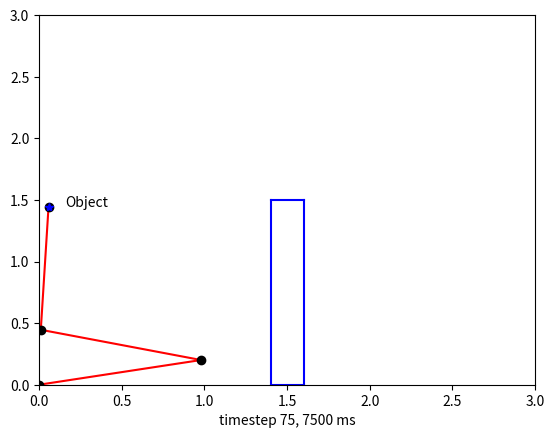

The matplotlib source for this figure:
"""
Created on Thu Apr 23 12:43:29 2020

[redacted]
"""
from numpy import cos, sin, sqrt
import numpy as np
import matplotlib.pyplot as plt
import matplotlib.patches as pat
from matplotlib.animation import FuncAnimation
import math
import time

#creates three joint arm
class ThreeLinkArm():
    def __init__(self, joint_angles=[0, 0, 0]):
        self.shoulder = np.array([0, 0])
        self.link_lengths = [1, 1, 1]
        self.update_joints(joint_angles)
        self.phi = np.pi/4

    def update_joints(self, joint_angles):
        self.joint_angles = joint_angles
        self.forward_kinematics()

    def forward_kinematics(self):
        theta0 = self.joint_angles[0]
        theta1 = self.joint_angles[1]
        theta2 = self.joint_angles[2]
        l0 = self.link_lengths[0]
        l1 = self.link_lengths[1]
        l2 = self.link_lengths[2]
        self.elbow = self.shoulder + np.array([l0*cos(theta0), l0*sin(theta0)])
        self.wrist = self.elbow + np.array([l1*cos(theta0 + theta1), l1*sin(theta0 + theta1)])
        self.finger = self.wrist + np.array([l2*cos(theta0 + theta1 + theta2), l2*sin(theta0 + theta1 + theta2)])

    def inverse_kinematics(self, xf, yf, phi):
        self.phi = phi
        self.xp = xf - self.link_lengths[2]*np.cos(self.phi)
        self.yp = yf - self.link_lengths[2]*np.sin(self.phi)

        gamma = np.arctan2(-self.yp/sqrt(self.xp**2 + self.yp**2), self.xp/sqrt(self.xp**2 + self.yp**2))
        sigma = 1

        theta0 = gamma + sigma*np.arccos(-(self.xp**2 + self.yp**2 + self.link_lengths[0]**2 - self.link_lengths[1]**2)
                                         / (2*self.link_lengths[0]*sqrt(self.xp**2 + self.yp**2)))

        theta1 = np.arctan2((self.yp - self.link_lengths[0]*sin(theta0))/self.link_lengths[1],
                            (self.xp - self.link_lengths[0]*cos(theta0))/self.link_lengths[1]) - theta0

        theta2 = self.phi - theta0 - theta1

        return self.update_joints([theta0, theta1, theta2])

    def plot(self):
        plt.plot([self.shoulder[0], self.elbow[0],],
                 [self.shoulder[1], self.elbow[1]],
                 'r-')
        plt.plot([self.elbow[0], self.wrist[0]],
                 [self.elbow[1], self.wrist[1]],
                 'r-')
        plt.plot([self.wrist[0], self.finger[0]],
                 [self.wrist[1], self.finger[1]],
                 'r-')

        plt.plot(self.shoulder[0], self.shoulder[1], 'ko')
        plt.plot(self.elbow[0], self.elbow[1], 'ko')
        plt.plot(self.wrist[0], self.wrist[1], 'ko')
        plt.plot(self.finger[0], self.finger[1], 'ko')

    def axplot(self):
        def plot(self):
            ax.plot([self.shoulder[0], self.elbow[0], ],
                     [self.shoulder[1], self.elbow[1]],
                     'r-')
            ax.plot([self.elbow[0], self.wrist[0]],
                     [self.elbow[1], self.wrist[1]],
                     'r-')
            ax.plot([self.wrist[0], self.finger[0]],
                     [self.wrist[1], self.finger[1]],
                     'r-')

            ax.plot(self.shoulder[0], self.shoulder[1], 'ko')
            ax.plot(self.elbow[0], self.elbow[1], 'ko')
            ax.plot(self.wrist[0], self.wrist[1], 'ko')
            ax.plot(self.finger[0], self.finger[1], 'ko')

'''functions to help draw the angles
did not modify these in any way'''
def transform_points(points, theta, origin):
    T = np.array([[cos(theta), -sin(theta), origin[0]],
                  [sin(theta), cos(theta), origin[1]],
                  [0, 0, 1]])
    return np.matmul(T, np.array(points))

def draw_angle(angle, offset=0, origin=[0, 0], r=0.5, n_points=100):
        x_start = r*cos(angle)
        x_end = r
        dx = (x_end - x_start)/(n_points-1)
        coords = [[0 for _ in range(n_points)] for _ in range(3)]
        x = x_start
        for i in range(n_points-1):
            y = sqrt(r**2 - x**2)
            coords[0][i] = x
            coords[1][i] = y
            coords[2][i] = 1
            x += dx
        coords[0][-1] = r
        coords[2][-1] = 1
        coords = transform_points(coords, offset, origin)
        plt.plot(coords[0], coords[1], 'k-')

class insertObject:
    def __init__(self, xpos, ypos):
        self.x0 = xpos
        self.y0 = ypos

    def moveObj(self, xnew, ynew):
        self.x0 = xnew
        self.y0 = ynew

    def plotObj(self):
        plt.plot(self.x0, self.y0, 'b*', lw=2.0)
        plt.annotate('Object', (self.x0+.1, self.y0))
class drawPlatforms:
    def __init__(self, x, y, w=0.2):
        self.x = x
        self.ytop = y
        self.xbottom = x
        self.ybottom = 0
        self.width = w
        
    def plotObj(self):
        # pat.Rectangle((self.xbottom-self.width/2,self.ybottom),self.width,self.ytop)
        plt.plot([self.x - self.width/2, self.x - self.width/2],[self.ytop, self.ybottom], 'b')
        plt.plot([self.x + self.width/2, self.x + self.width/2],[self.ytop, self.ybottom], 'b')
        plt.plot([self.x + self.width/2, self.x - self.width/2],[self.ytop, self.ytop], 'b')
        plt.plot([self.x + self.width/2, self.x - self.width/2],[self.ybottom, self.ybottom], 'b')
        
''' Function to create the animation '''
def update(i):
    #start with cleared figure!
    plt.cla()
    ax.set_xlim(0,3)
    ax.set_ylim(0,3)
    label = 'timestep {0}, {1} ms'.format(i,(i*dt))
    
    global made2Object
    #insert object here and can now update the objects final position
    objPos = (1.5, 1.5)
    plat = drawPlatforms(objPos[0],objPos[1])
    obj = insertObject(xpos=objPos[0],ypos=objPos[1])
    # Rounding position on finger and object to two places after the decimal
    FingerXTol = round(arm.finger[0], 2)
    FingerYTol =round(arm.finger[1], 2)
    objXTol = round(objPos[0], 2)
    objYTol = round(objPos[1], 2)
    print('Finger X pos: ' + str(FingerXTol))
    
    

    # Update the arm to the new orientation with angle changes
    max_dtheta = np.multiply(dt*10**-3,w)  # maximum angle joint can move within a timestep
    if i == 0:
        dtheta = np.subtract(Angles2Object, initial_angles)
        #insert object here and can now update the objects final position
        objPos = (1.5, 1.5)
        obj = insertObject(xpos=objPos[0],ypos=objPos[1])

    # made it to the object to pick it up!
    elif FingerXTol == objXTol and FingerYTol == objYTol:
        made2Object += 1
        dtheta = np.subtract(Angles2Goal, arm.joint_angles)
    #already "grabbed object"
    elif made2Object > 0:
        dtheta = np.subtract(Angles2Goal, arm.joint_angles)
        print('made it to object!')
    else:
        dtheta = np.subtract(Angles2Object, arm.joint_angles)
    dir = []
    for a in dtheta:
        if a > 0: dir.append(1)
        elif a == 0: dir.append(0)
        elif a < 0: dir.append(-1)

    new_theta = []

    for a in range(len(dtheta)):
        if i > 0:
            if max_dtheta[a] <= abs(dtheta[a]):
                new_theta.append(arm.joint_angles[a] + max_dtheta[a]*dir[a])
            elif max_dtheta[a] > abs(dtheta[a]):
                new_theta.append(arm.joint_angles[a] + dtheta[a])
        else:
            if max_dtheta[a] <= abs(dtheta[a]):
                new_theta.append(initial_angles[a] + max_dtheta[a]*dir[a])
            elif max_dtheta[a] > abs(dtheta[a]):
                new_theta.append(initial_angles[a] + dtheta[a])
    i += 1
    arm.update_joints(new_theta)
    ax.set_xlabel(label)
    print('Made2Object: ' + str(made2Object))
    if made2Object > 0 :
        obj.moveObj(arm.finger[0], arm.finger[1])
        print('Trying to move object')
    return arm.plot(), obj.plotObj(), plat.plotObj()

'''create arm, object, and end goal '''
arm = ThreeLinkArm()
objPos = (1.5, 1.5)
obj = insertObject(xpos=objPos[0],ypos=objPos[1])
goal = (0, 1.4)
made2Object = 0
        
initial_angles = [0.5, 1, 1]  # initial joint positions [rad]
w = np.array([0.5, 1, 1.5])  # angular velocity of joints [rad/s]
phi = 0  # end effector orientation (must be solved for)
tol = 1e-3  # tolerance btw arm's finger and object

#Initial orientation
arm.update_joints(initial_angles)
fig, ax = plt.subplots()  # initialize plot
# fig.set_tight_layout(True)
arm.plot()  # plot the first orientation

obj.plotObj()
#this calculates the final angles needed to reach object
arm.inverse_kinematics(objPos[0], objPos[1], phi)
while np.linalg.norm(arm.finger - np.array(objPos)) >= tol:
    phi += 0.001
    arm.inverse_kinematics(objPos[0], objPos[1], phi)

# Create animation of arm moving to final location
dt = 100
Angles2Object = arm.joint_angles.copy()
print('Angles2Object ' +str(Angles2Object))

'''might need this in the update function'''
#solve for end position to move object to!
arm.inverse_kinematics(goal[0], goal[1], phi)
while np.linalg.norm(arm.finger - np.array(goal)) >= tol:
    phi += 0.001
    arm.inverse_kinematics(goal[0], goal[1], phi)

Angles2Goal = arm.joint_angles.copy()
print('Angles 2 goal' + str(Angles2Goal))
steps = np.divide((np.subtract(Angles2Object,initial_angles)),w*dt*10**-3)
steps2 = np.divide(+ np.subtract(Angles2Goal, Angles2Object), w*dt*10**-3)
print('Number of steps: ' + str(steps))
print('Number of steps2: ' + str(steps2))
totalsteps = max(abs(steps)) + max(abs(steps2))
anim = FuncAnimation(fig, update, frames=np.arange(0, math.ceil(totalsteps)), interval=dt)

# save a gif of the animation using the writing package from magick
anim.save('arm_test1.gif', dpi=80, writer='imagemagick')

# arm.update_joints([theta0, theta1, theta2])  # test configuraton
# arm.plot()  # test plot

# ''' Test Annotation '''
# def label_diagram():
#     plt.plot([0, 0.5], [0, 0], 'k--')
#     plt.plot([arm.elbow[0], arm.elbow[0]+0.5*cos(theta0)],
#              [arm.elbow[1], arm.elbow[1]+0.5*sin(theta0)],
#              'k--')
#
#     # [arm.wrist[1], arm.wrist[1]+0.5*sin(theta2)]
#
#     draw_angle(theta0, r=0.25)
#     draw_angle(theta1, offset=theta0, origin=[arm.elbow[0], arm.elbow[1]], r=0.25)
#     draw_angle(theta2, offset=theta1+theta0, origin=[arm.wrist[0], arm.wrist[1]], r=0.25)
#
#     plt.annotate("$l_0$", xy=(0.5, 0.4), size=15, color="r")
#     plt.annotate("$l_1$", xy=(0.8, 1), size=15, color="r")
#     plt.annotate("$l_2$", xy=(0.7, 1.75), size=15, color="r")
#
#     plt.annotate(r"$\theta_0$", xy=(0.35, 0.05), size=15)
#     plt.annotate(r"$\theta_1$", xy=(1, 0.8), size=15)
#     plt.annotate(r"$\theta_2$", xy=(1, 1.75), size=15)
#
# label_diagram()
#
# plt.annotate("Shoulder", xy=(arm.shoulder[0], arm.shoulder[1]), xytext=(0.15, 0.5),
#     arrowprops=dict(facecolor='black', shrink=0.05))
# plt.annotate("Elbow", xy=(arm.elbow[0], arm.elbow[1]), xytext=(1.25, 0.25),
#     arrowprops=dict(facecolor='black', shrink=0.05))
# plt.annotate("Wrist", xy=(arm.wrist[0], arm.wrist[1]), xytext=(1.5, 1.5),
#     arrowprops=dict(facecolor='black', shrink=0.05))
# plt.annotate("Finger", xy=(arm.finger[0], arm.finger[1]), xytext=(0, 1.5),
#     arrowprops=dict(facecolor='black', shrink=0.05))


# plt.axis("equal")

# plt.show()